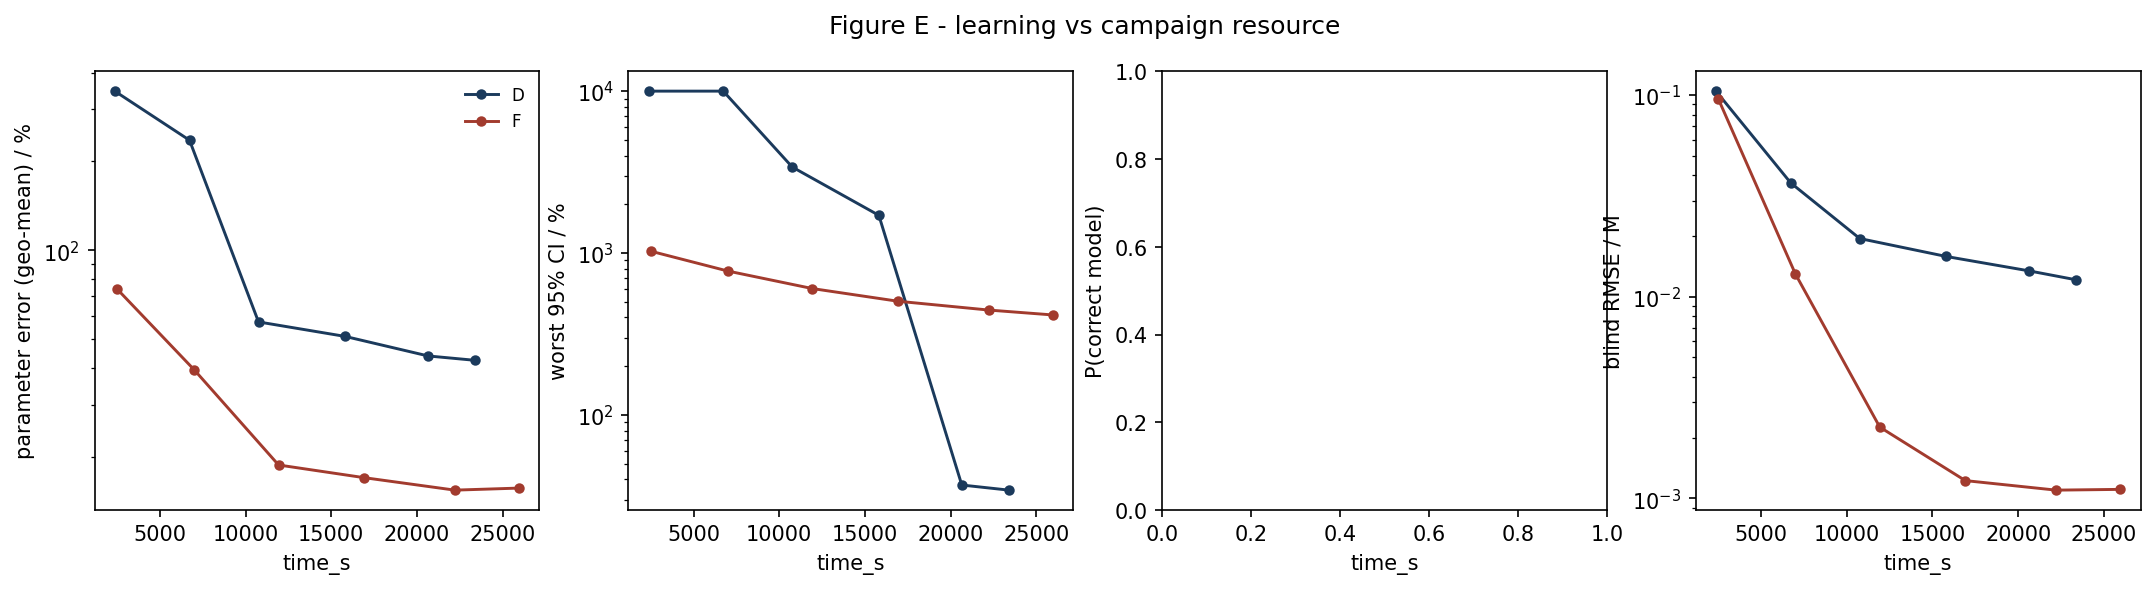

The data file committed next to this chart (first rows):
strategy, time_s, param_err_pct, max_rel_ci_pct, p_correct, blind_rmse_M
D, 2375, 346.1, 10000, nan, 0.1046
D, 6734, 236, 10000, nan, 0.03668
D, 10759, 57.2, 3397, nan, 0.01944
D, 15810, 51.09, 1710, nan, 0.01583
D, 20648, 43.87, 36.91, nan, 0.01343
D, 23398, 42.39, 34.33, nan, 0.01212
F, 2506, 73.98, 1027, nan, 0.09597
F, 7009, 39.37, 773.8, nan, 0.01295
F, 11929, 18.74, 603.5, nan, 0.002256
F, 16917, 16.98, 504, nan, 0.001225
F, 22210, 15.4, 444.6, nan, 0.001098
F, 25960, 15.65, 414.6, nan, 0.001108
